Run: headless pygame with SDL's dummy video driver; simulated clock (each Clock.tick advances the game by its frame time, no real sleeping); random seed 0; keys injected as events and as key.get_pressed() state; no mouse input.
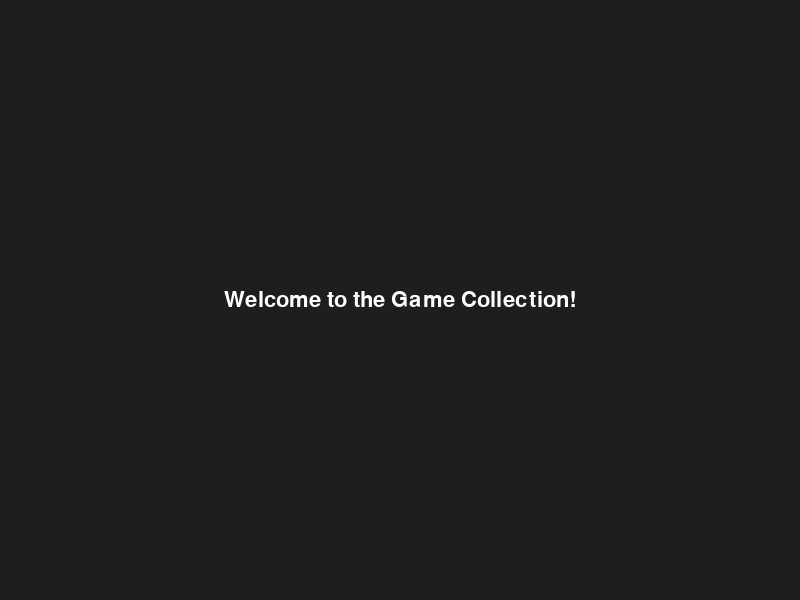
Frame 1 of 4 · flips 1–60 · no input
Frame 2 of 4 · flips 61–180 · tapped SPACE, RETURN · held RIGHT (→), D · screen unchanged from frame 1, image omitted
Frame 3 of 4 · flips 181–300 · held DOWN (↓), S · screen unchanged from frame 2, image omitted
Frame 4 of 4 · flips 301–420 · held LEFT (←), A, UP (↑), W · screen unchanged from frame 3, image omitted

The pygame program that drew these frames:

import os
os.environ['SDL_AUDIODRIVER'] = 'dummy'
import pygame

pygame.init()
screen = pygame.display.set_mode((800, 600))
pygame.display.set_caption("My Game Collection")
clock = pygame.time.Clock()

font = pygame.font.SysFont("arial", 32)
running = True

while running:
    for event in pygame.event.get():
        if event.type == pygame.QUIT:
            running = False
            
    screen.fill((30, 30, 30))
    text = font.render("Welcome to the Game Collection!", True, (255, 255, 255))
    screen.blit(text, (400 - text.get_width()//2, 300 - text.get_height()//2))
    
    pygame.display.flip()
    clock.tick(60)

pygame.quit()
